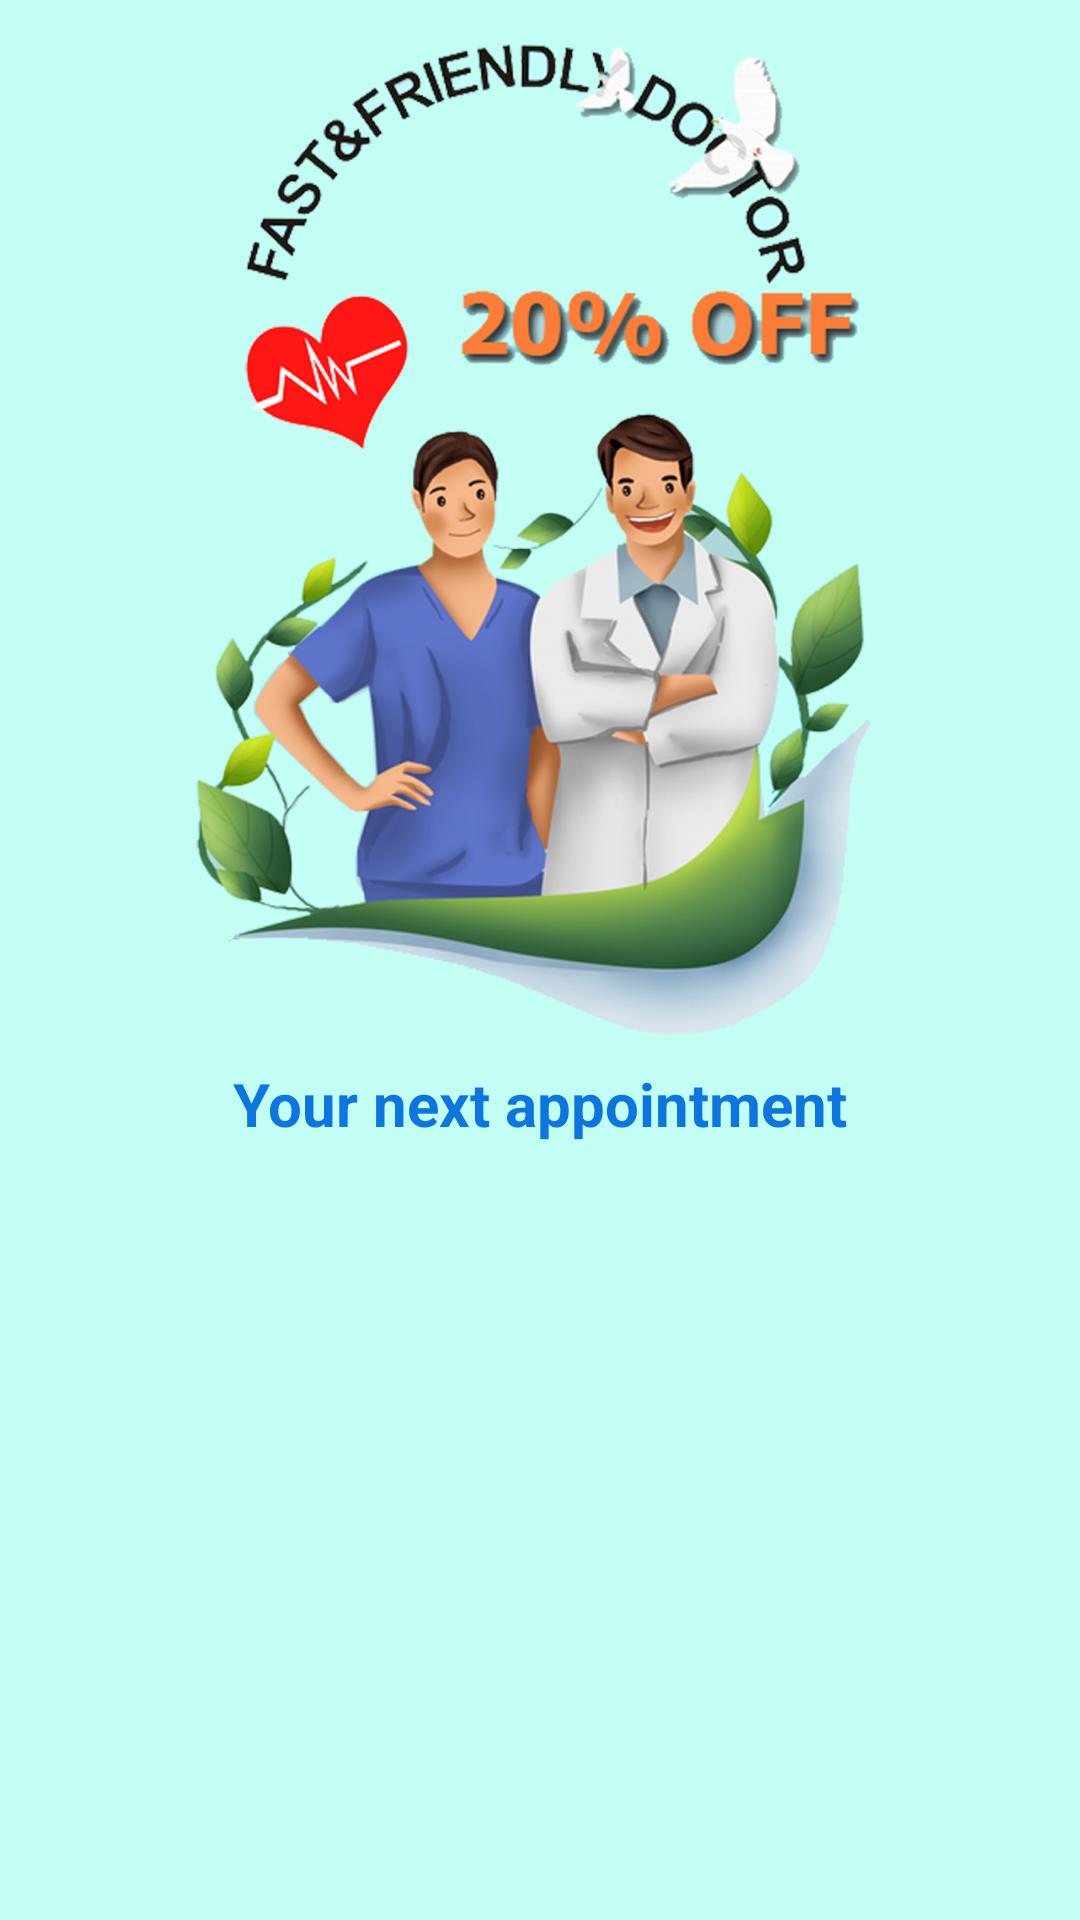

The Android layout XML behind this screen, and the referenced resources:
<!-- AndroidManifest.xml: application theme Theme.DoctorAppointmentFinal -->
<!-- res/layout/fragment_patient_home.xml -->
<?xml version="1.0" encoding="utf-8"?>
<androidx.constraintlayout.widget.ConstraintLayout xmlns:android="http://schemas.android.com/apk/res/android"
    xmlns:app="http://schemas.android.com/apk/res-auto"
    xmlns:tools="http://schemas.android.com/tools"
    android:layout_width="match_parent"
    android:layout_height="match_parent"
    android:orientation="vertical"
    android:background="#c3fef4"
    android:layout_marginBottom="70dp"
    tools:context=".fragmentPatient.PatientHomeFragment">

    

    <ImageView
        android:id="@+id/discountbanner"
        android:layout_width="wrap_content"
        android:layout_height="wrap_content"
        android:layout_gravity="center_horizontal"
        android:src="@drawable/newdiscountbanner"
        app:layout_constraintBottom_toBottomOf="parent"
        app:layout_constraintEnd_toEndOf="parent"
        app:layout_constraintHorizontal_bias="0.0"
        app:layout_constraintStart_toStartOf="parent"
        app:layout_constraintTop_toTopOf="parent"
        app:layout_constraintVertical_bias="0.0" />


    <TextView
        android:id="@+id/textview_patientNextAppointment"
        android:layout_width="wrap_content"
        android:layout_height="wrap_content"
        android:text="Your next appointment"
        android:textColor="#0d75df"
        android:textSize="20sp"
        android:textStyle="bold"
        app:layout_constraintBottom_toBottomOf="parent"
        app:layout_constraintEnd_toEndOf="parent"
        app:layout_constraintStart_toStartOf="parent"
        app:layout_constraintTop_toTopOf="parent"
        app:layout_constraintVertical_bias="0.578" />

    <androidx.recyclerview.widget.RecyclerView
        android:id="@+id/recyclerview_patientNextAppointment"
        android:layout_width="match_parent"
        android:layout_height="match_parent"
        android:layout_marginStart="4dp"
        android:layout_marginTop="400dp"
        app:layout_constraintBottom_toBottomOf="parent"
        app:layout_constraintStart_toStartOf="parent"
        app:layout_constraintTop_toTopOf="parent"
        app:layout_constraintVertical_bias="0.0" />


</androidx.constraintlayout.widget.ConstraintLayout>
<!-- resources referenced by this layout -->
<resources>
  <!-- drawable newdiscountbanner: png bitmap (drawable, 727529 bytes) -->
  <style name="Theme.DoctorAppointmentFinal" parent="Theme.MaterialComponents.DayNight.NoActionBar">
          
          <item name="colorPrimary">#16b948</item>
          <item name="colorPrimaryVariant">#c3fef4</item>
          <item name="colorOnPrimary">@color/white</item>
          
          <item name="colorSecondary">#16b948</item>
          <item name="colorSecondaryVariant">#16b948</item>
          <item name="colorOnSecondary">@color/black</item>
          
          <item name="android:statusBarColor" tools:targetApi="l">?attr/colorPrimaryVariant</item>
          
      </style>
  <!-- not gathered from this repository: default colours our renderer supplied (Android Studio template values) -->
  <color name="black">#FF000000</color>
  <color name="white">#FFFFFFFF</color>
</resources>
